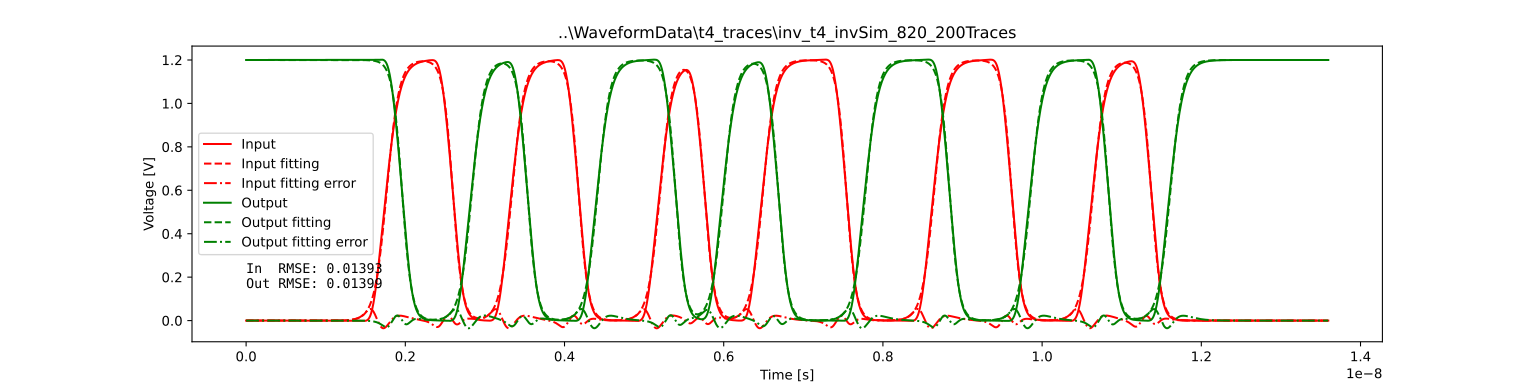

Source data for this figure (header and first rows):
Input parameters
Steepness, Shift
1.298, 17.68
-1.646, 25.96
1.297, 33.43
-1.642, 41.75
1.305, 52.03
-1.575, 57.56
1.296, 64.95
-1.646, 75.39
1.296, 86.45
-1.645, 96.16
1.3, 106.4
-1.632, 113.7
Input compensations terms, 6.0
Output parameters
Steepness, Shift
-1.647, 19.58
1.301, 28.39
-1.628, 35.31
1.297, 44.18
-1.655, 53.94
1.296, 59.99
-1.625, 66.84
1.296, 77.82
-1.646, 88.35
1.297, 98.59
-1.649, 108.3
1.296, 116.1
Output compensations term, 5.0
Input RMSE, 0.01393
Output RMSE, 0.01399
